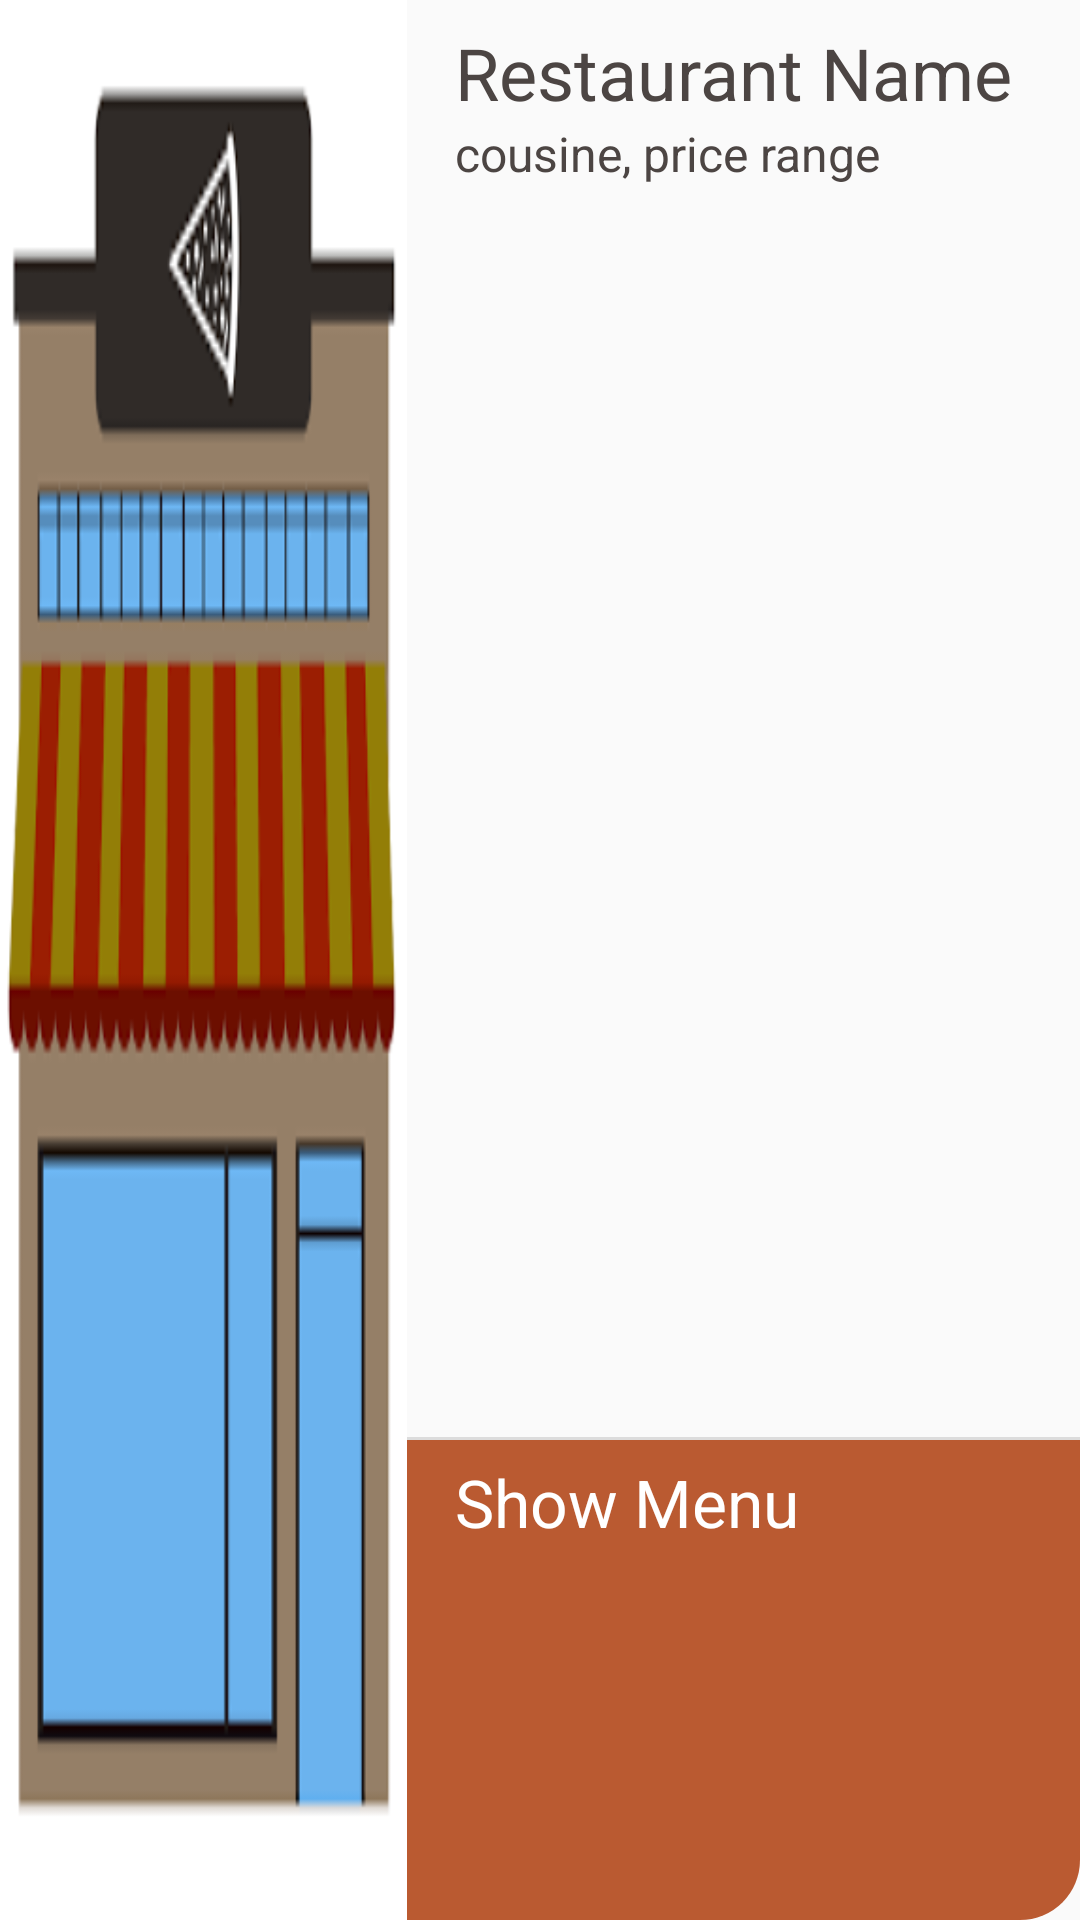

Reconstruct the res/layout file that produces this screen, plus the resources it refers to.
<!-- AndroidManifest.xml: application theme Theme.ASUEats -->
<!-- res/layout/rstrnt_recycler_item.xml -->
<?xml version="1.0" encoding="utf-8"?>
<LinearLayout xmlns:android="http://schemas.android.com/apk/res/android"
    xmlns:app="http://schemas.android.com/apk/res-auto"
    android:orientation="horizontal"
    android:layout_width="match_parent"
    android:layout_height="158dp"
    android:layout_marginTop="5dp"
    android:layout_marginBottom="5dp"
    android:layout_marginStart="8dp"
    android:layout_marginEnd="8dp"
    android:background="@drawable/card_simulation"
    android:elevation="8dp"

    >

    <ImageView
        android:id="@+id/rri_rest_img"
        android:layout_width="0dp"
        android:layout_height="match_parent"
        android:layout_weight="40"
        android:background="#111222"
        android:scaleType="fitXY"
        android:src="@drawable/restaurant_base_pic"
        android:contentDescription="@string/shop_img" />

    <LinearLayout
        android:layout_width="0dp"
        android:layout_height="match_parent"
        android:orientation="vertical"
        android:layout_weight="66"
        >

        <androidx.constraintlayout.widget.ConstraintLayout
            android:layout_width="match_parent"
            android:layout_height="0dp"
            android:layout_weight="75">


            <TextView
                android:textColor="@color/text_color"
                android:id="@+id/rri_rstrntname_tv"
                android:layout_width="wrap_content"
                android:layout_height="wrap_content"
                android:layout_marginStart="16dp"
                android:layout_marginTop="8dp"
                android:text="@string/restaurant_name"
                android:textSize="24sp"
                app:layout_constraintStart_toStartOf="parent"
                app:layout_constraintTop_toTopOf="parent" />

            <TextView
                android:textColor="@color/text_color"
                android:id="@+id/rri_pricerange_tv"
                android:layout_width="wrap_content"
                android:layout_height="wrap_content"
                android:text="@string/price_range"
                android:textSize="16sp"
                app:layout_constraintStart_toStartOf="@+id/rri_rstrntname_tv"
                app:layout_constraintTop_toBottomOf="@+id/rri_rstrntname_tv" />

        </androidx.constraintlayout.widget.ConstraintLayout>

        <View
            android:id="@+id/divider"
            android:layout_width="match_parent"
            android:layout_height="1dp"
            android:background="?android:attr/listDivider" />

        <TextView
            android:background="@drawable/menu_show"
            android:textColor="@color/white"
            android:id="@+id/rri_showmenu_tv"
            android:layout_width="match_parent"
            android:layout_weight="25"
            android:layout_height="0dp"
            android:paddingStart="16dp"
            android:paddingEnd="5dp"
            android:paddingTop="6dp"
            android:text="@string/show_menu"
            android:textSize="22sp"
            />

    </LinearLayout>


</LinearLayout>
<!-- resources referenced by this layout -->
<resources>
  <color name="text_color">#4C4543</color>
  <color name="white">#FFFFFFFF</color>
  <!-- drawable menu_show (drawable) -->
  <?xml version="1.0" encoding="utf-8"?>
  <selector xmlns:android="http://schemas.android.com/apk/res/android" >
      <item >
          <shape android:shape="rectangle"  >
              <corners android:bottomRightRadius="20dp" />
  
              <gradient android:angle="-90" android:startColor="@color/btn" android:endColor="@color/btn" />
          </shape>
      </item>
  </selector>
  <!-- drawable restaurant_base_pic: png bitmap (drawable, 8306 bytes) -->
  <string name="price_range">cousine, price range</string>
  <string name="restaurant_name">Restaurant Name</string>
  <string name="shop_img">shop image</string>
  <string name="show_menu">Show Menu</string>
  <style name="Theme.ASUEats" parent="Theme.AppCompat.Light.NoActionBar">
          
          <item name="colorPrimary">@color/purple_500</item>
          <item name="colorPrimaryVariant">@color/purple_700</item>
          <item name="colorOnPrimary">@color/white</item>
          
          <item name="colorSecondary">@color/teal_200</item>
          <item name="colorSecondaryVariant">@color/teal_700</item>
          <item name="colorOnSecondary">@color/black</item>
          
          <item name="android:statusBarColor">?attr/colorPrimaryVariant</item>
          
      </style>
  <color name="btn">#BA5A31</color>
  <color name="purple_500">#FF6200EE</color>
  <color name="purple_700">#FF3700B3</color>
  <color name="teal_200">#FF03DAC5</color>
  <color name="teal_700">#FF018786</color>
  <color name="black">#FF000000</color>
</resources>
